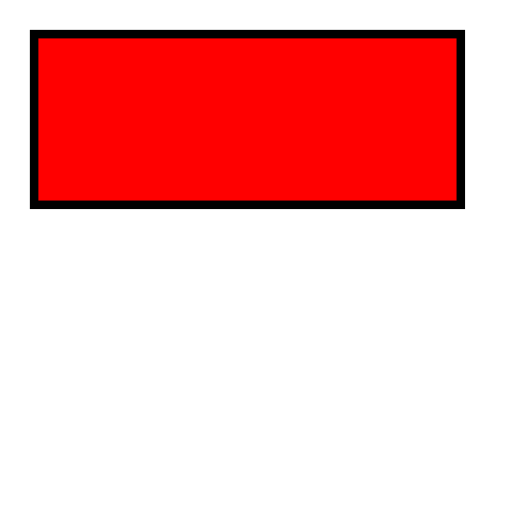
t = 0.00 s
t = 1.00 s: frame unchanged from t = 0.00 s, image omitted
t = 1.50 s: frame unchanged from t = 0.00 s, image omitted
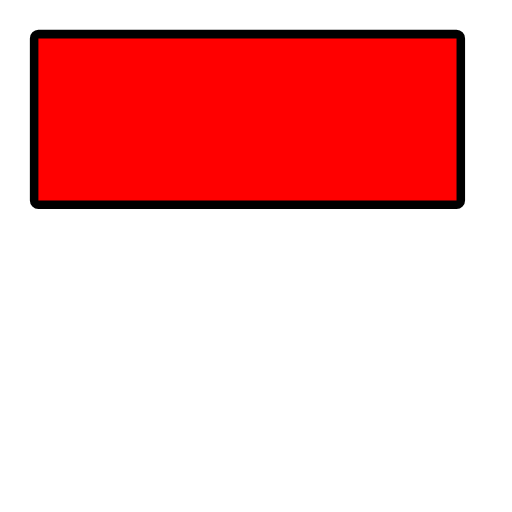
t = 2.50 s
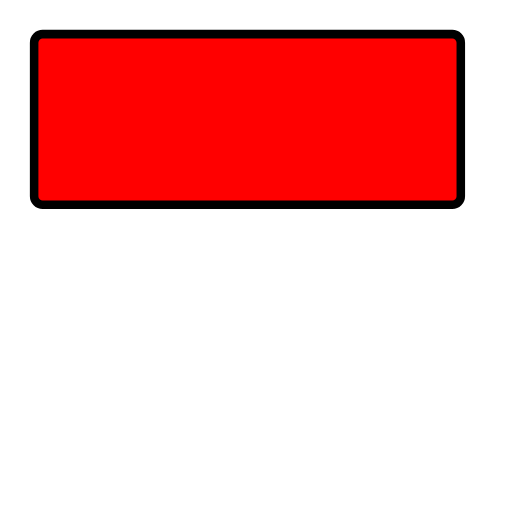
t = 3.00 s
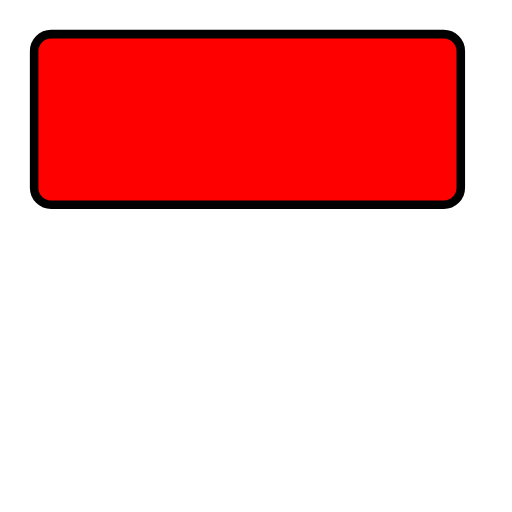
t = 4.00 s

The animated SVG that drew these frames (rendered in a browser with its animation timeline set to each time). Animation: 3 SMIL elements (animate=2,animateColor=1); one cycle of 4.00 s.

<?xml version="1.0" encoding="UTF-8"?>
<svg version="1.1" xmlns="http://www.w3.org/2000/svg"
     viewBox="0 0 300 300">
 <rect
  x="20" y="20"
  rx="0" ry="0"
  width="250" height="100"
  fill="red"
  stroke="black" stroke-width="5">
  <animateColor attributeName="fill" attributeType="XML"
   from="red" to="yellow"
   dur="2s"
   fill="freeze"
  />
  <animate attributeName="rx" attributeType="XML"
   from="0" to="10"
   begin="2s" dur="2s"
   fill="freeze"
  />
  <animate attributeName="ry" attributeType="XML"
   from="0" to="10"
   begin="2s" dur="2s"
   fill="freeze"
  />
 </rect>
</svg>
